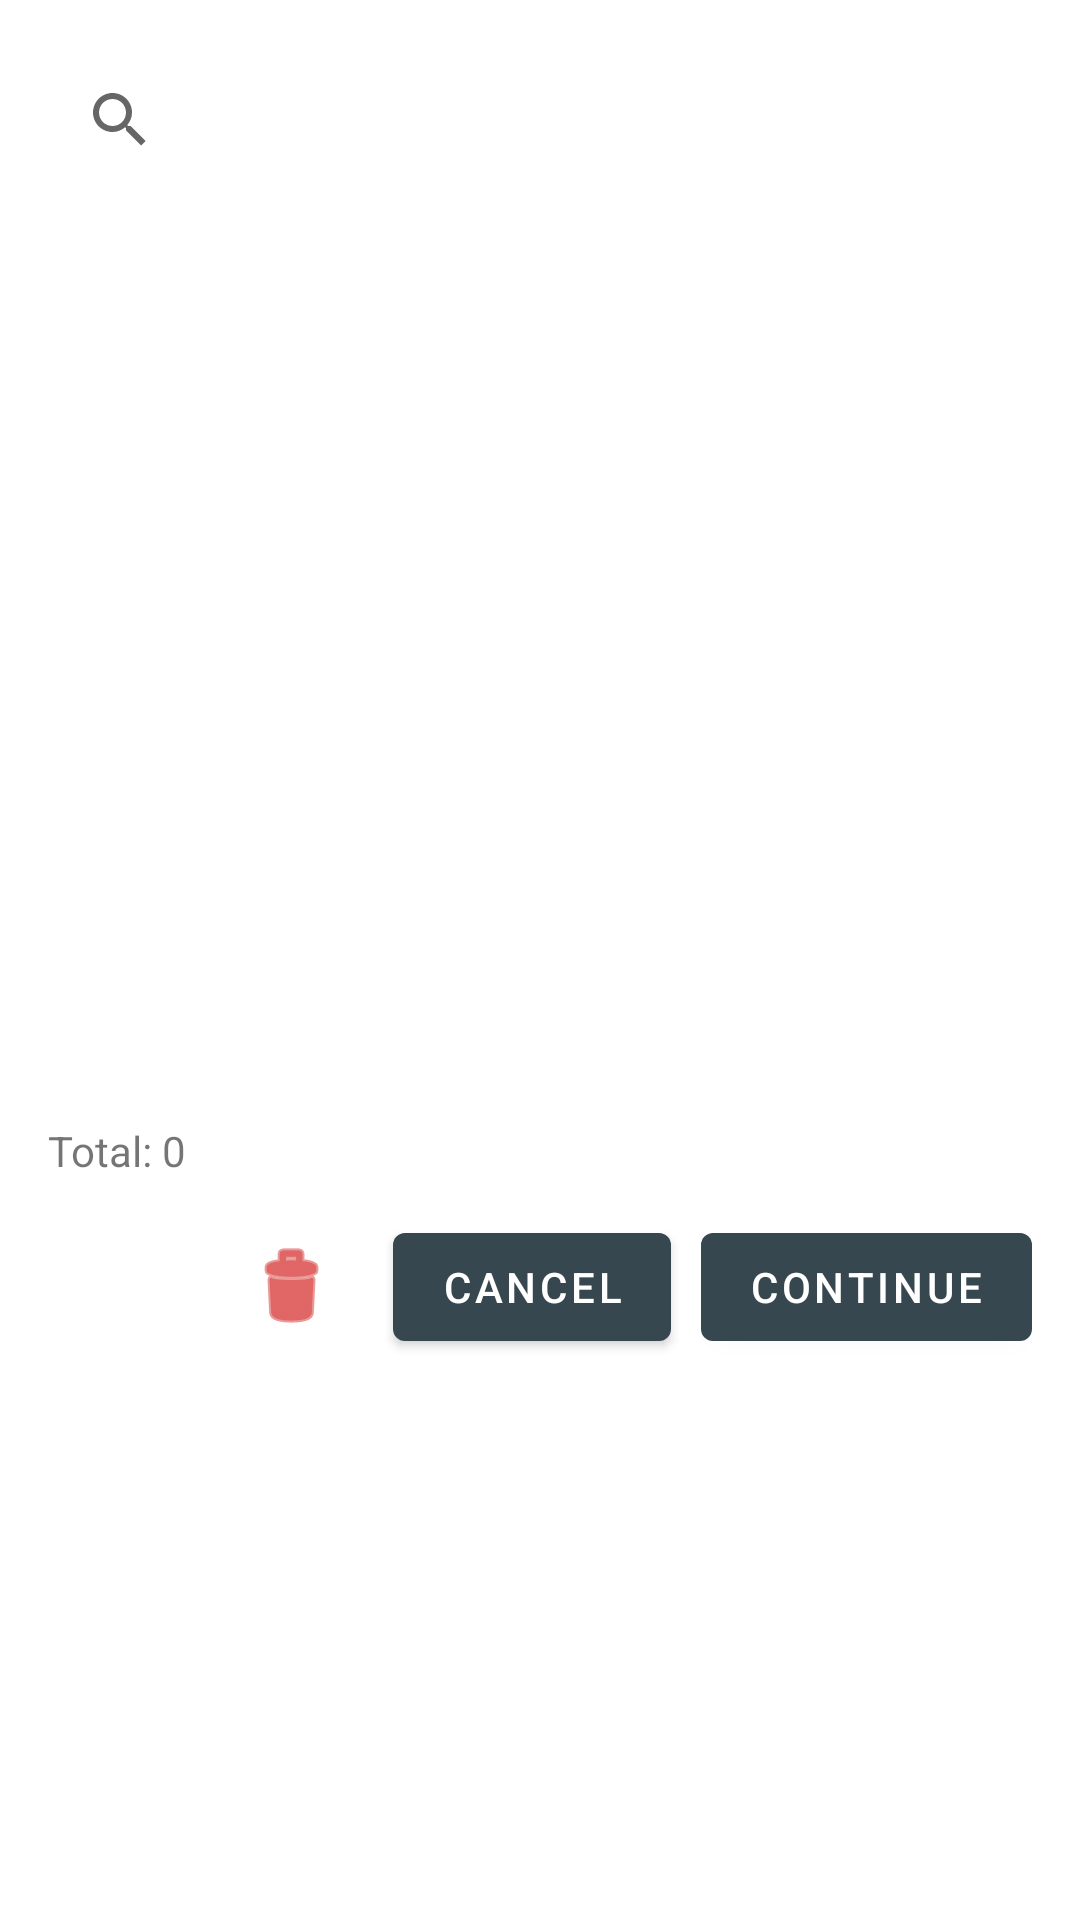

Here is an Android app screen rendered from its layout file. Give the layout XML and the strings, colors and styles it references.
<!-- AndroidManifest.xml: application theme Theme.QCEQAPP -->
<!-- res/layout/dialog_qc_actions.xml -->
<?xml version="1.0" encoding="utf-8"?>
<LinearLayout xmlns:android="http://schemas.android.com/apk/res/android"
    android:orientation="vertical"
    android:fitsSystemWindows="true"
    android:padding="16dp"
    android:layout_width="match_parent"
    android:layout_height="wrap_content">

    <SearchView
        android:id="@+id/searchAction"
        android:layout_width="match_parent"
        android:layout_height="wrap_content"
        android:queryHint="Search actions..." />

    <ListView
        android:id="@+id/listActions"
        android:layout_width="match_parent"
        android:layout_height="300dp"
        android:choiceMode="multipleChoice"
        android:divider="@android:color/darker_gray"
        android:dividerHeight="1dp"
        android:paddingTop="8dp" />

    <TextView
        android:id="@+id/txtSelectedActions"
        android:layout_width="wrap_content"
        android:layout_height="wrap_content"
        android:text="Total: 0"
        android:textSize="14sp"
        android:layout_marginTop="10dp" />

    <LinearLayout
        android:orientation="horizontal"
        android:gravity="end"
        android:layout_width="match_parent"
        android:layout_height="wrap_content"
        android:layout_marginTop="12dp">
        <ImageButton
            android:id="@+id/btnClearActions"
            android:layout_width="wrap_content"
            android:layout_height="wrap_content"
            android:layout_margin="8dp"
            android:background="@android:color/transparent"
            android:contentDescription="Delete all photos"
            android:src="@android:drawable/ic_menu_delete"
            android:tint="@android:color/holo_red_dark" />

        <Space
            android:layout_width="10dp"
            android:layout_height="match_parent" />

        <Button
            android:id="@+id/btnCancelActions"
            android:text="Cancel"
            android:layout_width="wrap_content"
            android:layout_height="wrap_content" />

        <Space
            android:layout_width="10dp"
            android:layout_height="match_parent" />

        <Button
            android:id="@+id/btnContinueActions"
            android:text="Continue"
            android:layout_width="wrap_content"
            android:layout_height="wrap_content" />
    </LinearLayout>
</LinearLayout>
<!-- resources referenced by this layout -->
<resources>
  <style name="Theme.QCEQAPP" parent="Theme.MaterialComponents.Light.NoActionBar">
          
          <item name="colorPrimary">@color/colorPrimary</item>
          <item name="colorPrimaryDark">@color/colorPrimaryDark</item>
          <item name="colorAccent">@color/colorAccent</item>
          <item name="android:windowFullscreen">false</item>
  
          
          <item name="android:statusBarColor">@android:color/transparent</item>
          <item name="android:navigationBarColor">@color/colorPrimaryDark</item>
  
          
          <item name="textAppearanceHeadline1">@style/TextAppearance.MaterialComponents.Headline1</item>
          <item name="textAppearanceHeadline2">@style/TextAppearance.MaterialComponents.Headline2</item>
          <item name="textAppearanceHeadline3">@style/TextAppearance.MaterialComponents.Headline3</item>
          <item name="textAppearanceHeadline4">@style/TextAppearance.MaterialComponents.Headline4</item>
          <item name="textAppearanceHeadline5">@style/TextAppearance.MaterialComponents.Headline5</item>
          <item name="textAppearanceHeadline6">@style/TextAppearance.MaterialComponents.Headline6</item>
          <item name="textAppearanceSubtitle1">@style/TextAppearance.MaterialComponents.Subtitle1</item>
          <item name="textAppearanceSubtitle2">@style/TextAppearance.MaterialComponents.Subtitle2</item>
          <item name="textAppearanceBody1">@style/TextAppearance.MaterialComponents.Body1</item>
          <item name="textAppearanceBody2">@style/TextAppearance.MaterialComponents.Body2</item>
          <item name="textAppearanceCaption">@style/TextAppearance.MaterialComponents.Caption</item>
          <item name="textAppearanceButton">@style/TextAppearance.MaterialComponents.Button</item>
          <item name="textAppearanceOverline">@style/TextAppearance.MaterialComponents.Overline</item>
      </style>
  <color name="colorPrimary">#37474F</color>
  <color name="colorPrimaryDark">#263238</color>
  <color name="colorAccent">#546E7A</color>
</resources>
